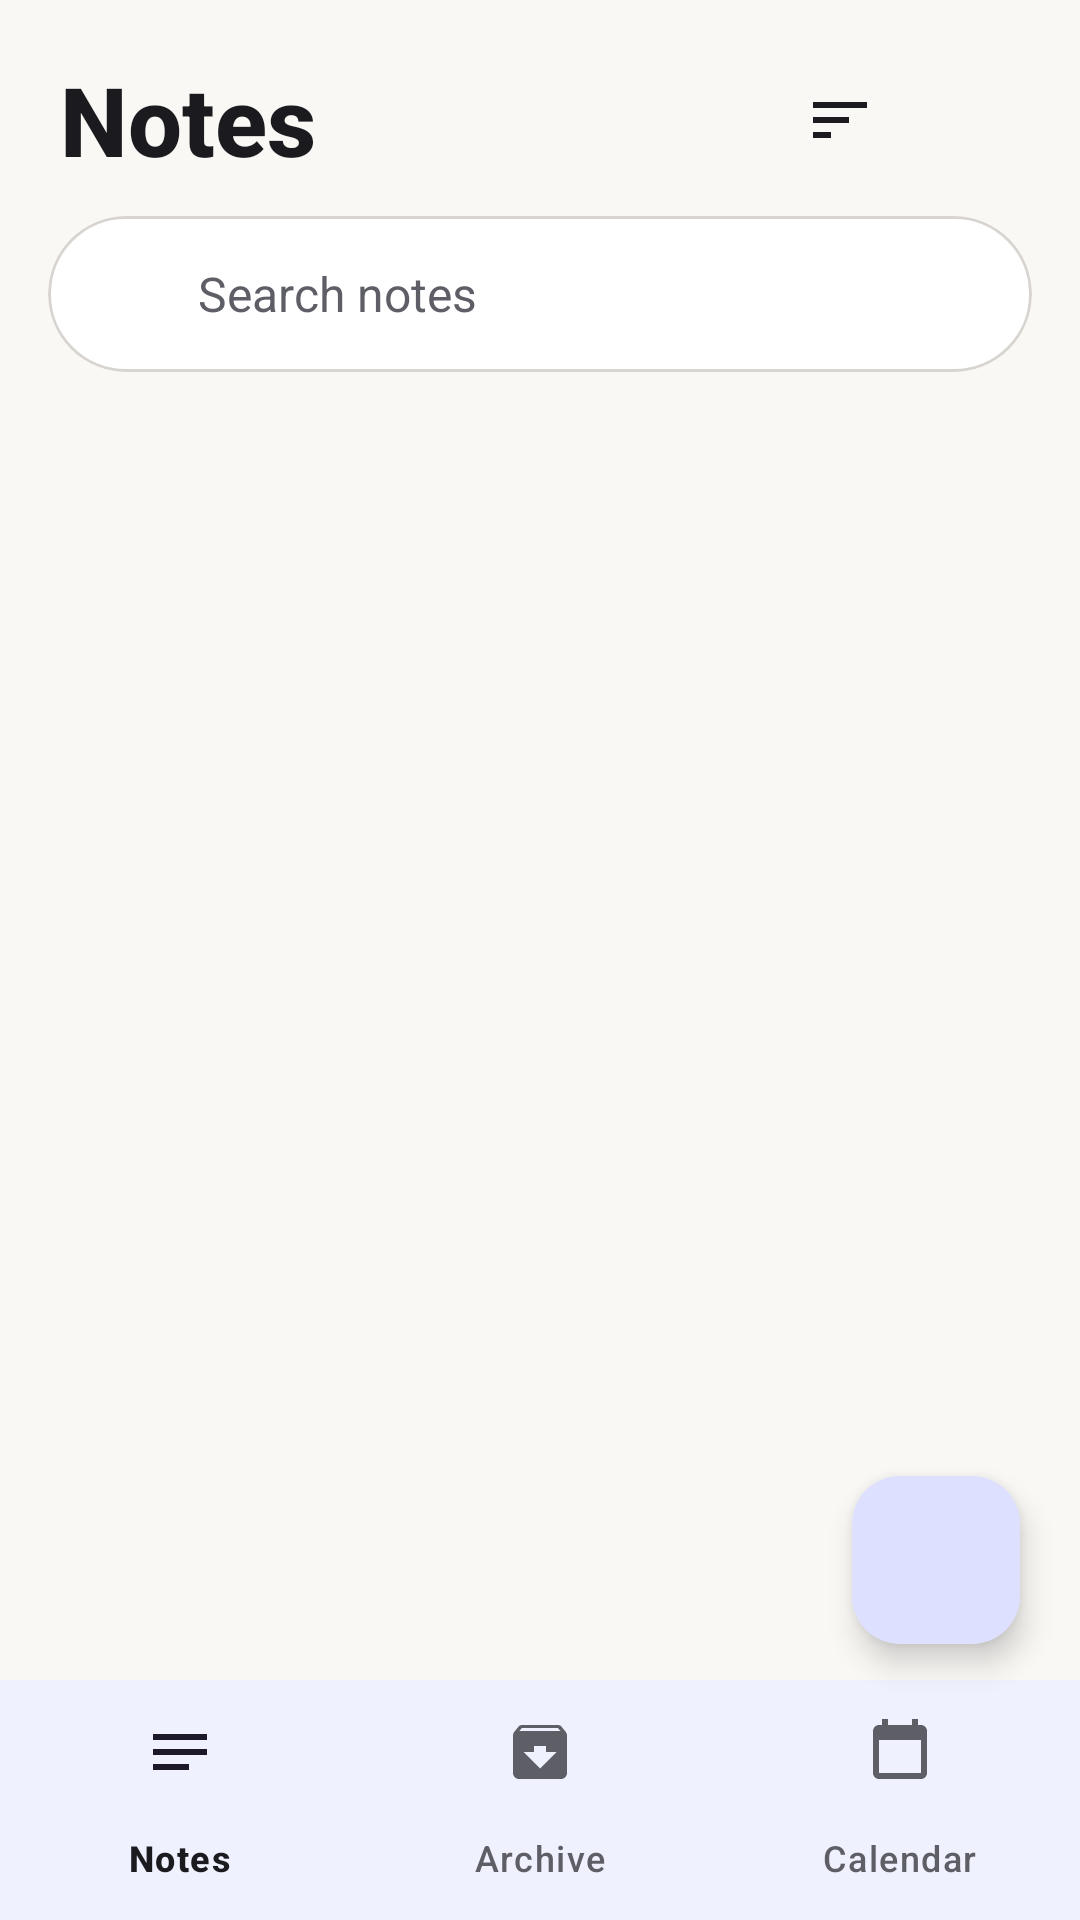

Write the Android layout XML for this screen, with the resource values it uses.
<!-- AndroidManifest.xml: application theme Theme.HueNotes -->
<!-- res/layout/activity_main.xml -->
<?xml version="1.0" encoding="utf-8"?>
<androidx.coordinatorlayout.widget.CoordinatorLayout xmlns:android="http://schemas.android.com/apk/res/android"
    xmlns:app="http://schemas.android.com/apk/res-auto"
    android:id="@+id/mainRoot" android:layout_width="match_parent" android:layout_height="match_parent"
    android:background="@color/bg">

    <LinearLayout android:layout_width="match_parent" android:layout_height="match_parent"
        android:orientation="vertical" android:paddingBottom="80dp" android:clipToPadding="false">

        <LinearLayout android:layout_width="match_parent" android:layout_height="wrap_content"
            android:orientation="horizontal" android:gravity="center_vertical"
            android:paddingStart="20dp" android:paddingEnd="8dp" android:paddingTop="16dp">
            <TextView android:id="@+id/screenTitle" android:layout_width="0dp" android:layout_height="wrap_content"
                android:layout_weight="1" android:text="@string/nav_notes" android:textSize="32sp" android:textStyle="bold"
                android:textColor="@color/on_surface" android:fontFamily="sans-serif-medium" />
            <ImageButton android:id="@+id/sortButton" android:layout_width="48dp" android:layout_height="48dp"
                android:background="?attr/selectableItemBackgroundBorderless" android:src="@drawable/ic_sort"
                android:tint="@color/on_surface" android:contentDescription="@string/cd_sort" />
            <ImageButton android:id="@+id/moreButton" android:layout_width="48dp" android:layout_height="48dp"
                android:background="?attr/selectableItemBackgroundBorderless" android:src="@drawable/ic_more"
                android:tint="@color/on_surface" android:contentDescription="@string/cd_more" />
        </LinearLayout>

        <com.google.android.material.card.MaterialCardView
            android:layout_width="match_parent" android:layout_height="52dp"
            android:layout_marginStart="16dp" android:layout_marginEnd="16dp" android:layout_marginTop="8dp"
            app:cardCornerRadius="26dp" app:cardElevation="0dp" app:cardBackgroundColor="@color/surface"
            app:strokeColor="@color/outline" app:strokeWidth="1dp">
            <LinearLayout android:layout_width="match_parent" android:layout_height="match_parent"
                android:gravity="center_vertical" android:paddingStart="16dp" android:paddingEnd="16dp">
                <ImageView android:layout_width="22dp" android:layout_height="22dp" android:src="@drawable/ic_search"
                    android:tint="@color/on_surface_variant" android:importantForAccessibility="no" />
                <EditText android:id="@+id/search" android:layout_width="match_parent" android:layout_height="match_parent"
                    android:background="@null" android:hint="@string/search_hint" android:singleLine="true"
                    android:paddingStart="12dp" android:textSize="16sp" android:textColor="@color/on_surface"
                    android:textColorHint="@color/on_surface_variant" android:imeOptions="actionSearch" />
            </LinearLayout>
        </com.google.android.material.card.MaterialCardView>

        <HorizontalScrollView android:layout_width="match_parent" android:layout_height="wrap_content"
            android:scrollbars="none" android:clipToPadding="false" android:paddingStart="16dp" android:paddingEnd="16dp"
            android:paddingTop="12dp" android:paddingBottom="4dp">
            <LinearLayout android:id="@+id/filterRow" android:layout_width="wrap_content"
                android:layout_height="wrap_content" android:orientation="horizontal" android:gravity="center_vertical" />
        </HorizontalScrollView>

        <FrameLayout android:layout_width="match_parent" android:layout_height="0dp" android:layout_weight="1">
            <androidx.recyclerview.widget.RecyclerView android:id="@+id/recycler"
                android:layout_width="match_parent" android:layout_height="match_parent"
                android:clipToPadding="false" android:paddingStart="10dp" android:paddingEnd="10dp"
                android:paddingTop="6dp" android:paddingBottom="96dp" />
            <LinearLayout android:id="@+id/empty" android:layout_width="match_parent" android:layout_height="match_parent"
                android:orientation="vertical" android:gravity="center" android:visibility="gone" android:padding="32dp">
                <ImageView android:layout_width="64dp" android:layout_height="64dp" android:src="@drawable/ic_notes"
                    android:tint="@color/outline" android:importantForAccessibility="no" />
                <TextView android:id="@+id/emptyTitle" android:layout_width="wrap_content" android:layout_height="wrap_content"
                    android:layout_marginTop="16dp" android:textSize="18sp" android:textStyle="bold"
                    android:textColor="@color/on_surface" />
                <TextView android:id="@+id/emptyBody" android:layout_width="wrap_content" android:layout_height="wrap_content"
                    android:layout_marginTop="4dp" android:textSize="14sp" android:textColor="@color/on_surface_variant"
                    android:gravity="center" />
            </LinearLayout>
        </FrameLayout>
    </LinearLayout>

    <com.google.android.material.bottomnavigation.BottomNavigationView
        android:id="@+id/bottomNav" android:layout_width="match_parent" android:layout_height="wrap_content"
        android:layout_gravity="bottom" app:menu="@menu/bottom_nav"
        android:background="@color/surface" app:labelVisibilityMode="labeled" />
    <View android:id="@+id/scrim" android:layout_width="match_parent" android:layout_height="match_parent"
        android:background="@color/scrim" android:visibility="gone" android:clickable="true" android:focusable="true" />
    <LinearLayout android:id="@+id/dial" android:layout_width="wrap_content" android:layout_height="wrap_content"
        android:layout_gravity="bottom|end" android:layout_marginEnd="20dp" android:layout_marginBottom="164dp"
        android:orientation="vertical" android:gravity="end" android:visibility="gone">
        <com.google.android.material.floatingactionbutton.ExtendedFloatingActionButton
            android:id="@+id/dialImage" android:layout_width="wrap_content" android:layout_height="wrap_content"
            android:layout_marginTop="12dp" android:text="@string/add_image" app:icon="@drawable/ic_image"
            app:backgroundTint="@color/primary_container" android:textColor="@color/on_surface" app:iconTint="@color/on_surface" />
        <com.google.android.material.floatingactionbutton.ExtendedFloatingActionButton
            android:id="@+id/dialDrawing" android:layout_width="wrap_content" android:layout_height="wrap_content"
            android:layout_marginTop="12dp" android:text="@string/add_drawing" app:icon="@drawable/ic_brush"
            app:backgroundTint="@color/primary_container" android:textColor="@color/on_surface" app:iconTint="@color/on_surface" />
        <com.google.android.material.floatingactionbutton.ExtendedFloatingActionButton
            android:id="@+id/dialAudio" android:layout_width="wrap_content" android:layout_height="wrap_content"
            android:layout_marginTop="12dp" android:text="@string/add_audio" app:icon="@drawable/ic_mic"
            app:backgroundTint="@color/primary_container" android:textColor="@color/on_surface" app:iconTint="@color/on_surface" />
        <com.google.android.material.floatingactionbutton.ExtendedFloatingActionButton
            android:id="@+id/dialLink" android:layout_width="wrap_content" android:layout_height="wrap_content"
            android:layout_marginTop="12dp" android:text="@string/add_link" app:icon="@drawable/ic_link"
            app:backgroundTint="@color/primary_container" android:textColor="@color/on_surface" app:iconTint="@color/on_surface" />
        <com.google.android.material.floatingactionbutton.ExtendedFloatingActionButton
            android:id="@+id/dialList" android:layout_width="wrap_content" android:layout_height="wrap_content"
            android:layout_marginTop="12dp" android:text="@string/add_list" app:icon="@drawable/ic_checklist"
            app:backgroundTint="@color/primary_container" android:textColor="@color/on_surface" app:iconTint="@color/on_surface" />
        <com.google.android.material.floatingactionbutton.ExtendedFloatingActionButton
            android:id="@+id/dialText" android:layout_width="wrap_content" android:layout_height="wrap_content"
            android:layout_marginTop="12dp" android:text="@string/add_text" app:icon="@drawable/ic_text"
            app:backgroundTint="@color/primary_container" android:textColor="@color/on_surface" app:iconTint="@color/on_surface" />
    </LinearLayout>
    <com.google.android.material.floatingactionbutton.FloatingActionButton
        android:id="@+id/fab" android:layout_width="wrap_content" android:layout_height="wrap_content"
        android:layout_gravity="bottom|end" android:layout_marginEnd="20dp" android:layout_marginBottom="92dp"
        android:src="@drawable/ic_add" android:contentDescription="@string/new_note" />
</androidx.coordinatorlayout.widget.CoordinatorLayout>
<!-- resources referenced by this layout -->
<resources>
  <color name="bg">#FAF8F5</color>
  <color name="on_surface">#1B1B1F</color>
  <color name="on_surface_variant">#5E5E66</color>
  <color name="outline">#D8D5D0</color>
  <color name="primary_container">#DDE1FF</color>
  <color name="scrim">#99101014</color>
  <color name="surface">#FFFFFF</color>
  <!-- drawable ic_brush (drawable) -->
  <vector xmlns:android="http://schemas.android.com/apk/res/android" android:width="24dp" android:height="24dp" android:viewportWidth="24" android:viewportHeight="24" android:tint="?attr/colorControlNormal"><path android:fillColor="@android:color/white" android:pathData="M7,14c-1.66,0 -3,1.34 -3,3 0,1.31 -1.16,2 -2,2 0.92,1.22 2.49,2 4,2 2.21,0 4,-1.79 4,-4 0,-1.66 -1.34,-3 -3,-3zM20.71,4.63l-1.34,-1.34c-0.39,-0.39 -1.02,-0.39 -1.41,0L9,12.25 11.75,15l8.96,-8.96c0.39,-0.39 0.39,-1.02 0,-1.41z"/></vector>
  <!-- drawable ic_checklist (drawable) -->
  <vector xmlns:android="http://schemas.android.com/apk/res/android" android:width="24dp" android:height="24dp" android:viewportWidth="24" android:viewportHeight="24" android:tint="?attr/colorControlNormal"><path android:fillColor="@android:color/white" android:pathData="M22,7h-9v2h9V7zM22,15h-9v2h9V15zM5.54,11L2,7.46l1.41,-1.41 2.12,2.12 4.24,-4.24 1.41,1.41L5.54,11zM5.54,19L2,15.46l1.41,-1.41 2.12,2.12 4.24,-4.24 1.41,1.41L5.54,19z"/></vector>
  <!-- drawable ic_mic (drawable) -->
  <vector xmlns:android="http://schemas.android.com/apk/res/android" android:width="24dp" android:height="24dp" android:viewportWidth="24" android:viewportHeight="24" android:tint="?attr/colorControlNormal"><path android:fillColor="@android:color/white" android:pathData="M12,14c1.66,0 2.99,-1.34 2.99,-3L15,5c0,-1.66 -1.34,-3 -3,-3S9,3.34 9,5v6c0,1.66 1.34,3 3,3zM17.3,11c0,3 -2.54,5.1 -5.3,5.1S6.7,14 6.7,11H5c0,3.41 2.72,6.23 6,6.72V21h2v-3.28c3.28,-0.48 6,-3.3 6,-6.72h-1.7z"/></vector>
  <!-- drawable ic_notes (drawable) -->
  <vector xmlns:android="http://schemas.android.com/apk/res/android" android:width="24dp" android:height="24dp" android:viewportWidth="24" android:viewportHeight="24" android:tint="?attr/colorControlNormal"><path android:fillColor="@android:color/white" android:pathData="M3,18h12v-2H3v2zM3,6v2h18V6H3zM3,13h18v-2H3v2z"/></vector>
  <!-- drawable ic_sort (drawable) -->
  <vector xmlns:android="http://schemas.android.com/apk/res/android" android:width="24dp" android:height="24dp" android:viewportWidth="24" android:viewportHeight="24" android:tint="?attr/colorControlNormal"><path android:fillColor="@android:color/white" android:pathData="M3,18h6v-2H3v2zM3,6v2h18V6H3zM3,13h12v-2H3v2z"/></vector>
  <!-- drawable ic_text (drawable) -->
  <vector xmlns:android="http://schemas.android.com/apk/res/android" android:width="24dp" android:height="24dp" android:viewportWidth="24" android:viewportHeight="24" android:tint="?attr/colorControlNormal"><path android:fillColor="@android:color/white" android:pathData="M2.5,4v3h5v12h3V7h5V4h-13zM21.5,9h-9v3h3v7h3v-7h3V9z"/></vector>
  <string name="add_audio">Audio</string>
  <string name="add_drawing">Drawing</string>
  <string name="add_image">Image</string>
  <string name="add_link">Link</string>
  <string name="add_list">List</string>
  <string name="add_text">Text</string>
  <string name="cd_more">More</string>
  <string name="cd_sort">Sort and view</string>
  <string name="nav_notes">Notes</string>
  <string name="new_note">New note</string>
  <string name="search_hint">Search notes</string>
  <color name="primary">#3D5AFE</color>
  <color name="on_primary">#FFFFFF</color>
</resources>
